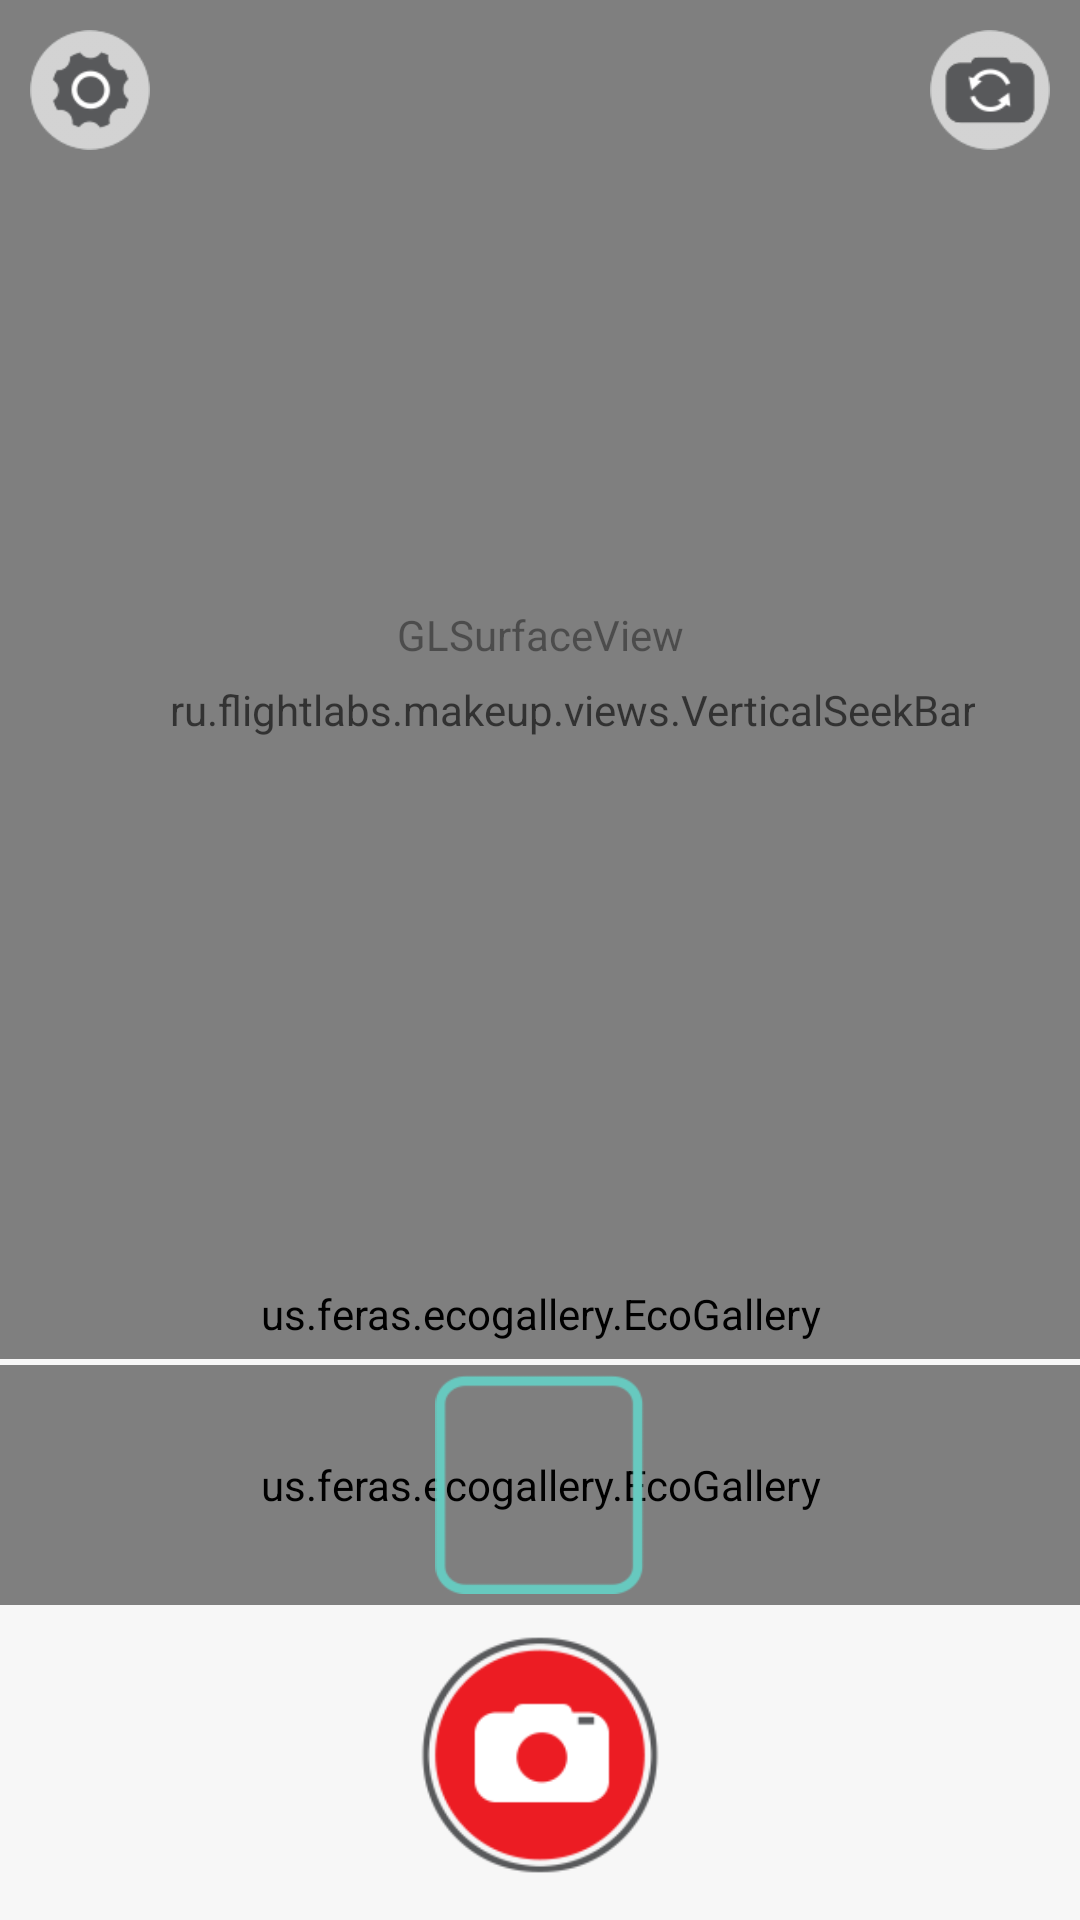

The Android layout XML behind this screen, and the referenced resources:
<!-- AndroidManifest.xml: application theme android:Theme.NoTitleBar.Fullscreen -->
<!-- res/layout/main_makeup.xml -->
<RelativeLayout xmlns:android="http://schemas.android.com/apk/res/android"
    xmlns:tools="http://schemas.android.com/tools"
    android:layout_width="match_parent"
    android:layout_height="match_parent"
    xmlns:app="http://schemas.android.com/apk/res-auto">

    
    <ru.flightlabs.masks.camera.FastCameraView
        android:id="@+id/fd_fase_surface_view"
        android:layout_width="match_parent"
        android:layout_height="match_parent" />

    <android.opengl.GLSurfaceView
        android:id="@+id/fd_glsurface"
        android:layout_width="match_parent"
        android:layout_height="match_parent"
        android:layout_above="@+id/categories" />

    <View
        android:id="@+id/nn"
        android:layout_width="match_parent"
        android:layout_height="wrap_content"
        android:layout_alignParentBottom="true"
        android:layout_alignTop="@+id/categories"
        android:background="@color/main_makeup_color" />

    <ImageView
        android:id="@+id/settings"
        android:layout_width="40dp"
        android:layout_height="40dp"
        android:layout_alignParentLeft="true"
        android:layout_alignParentTop="true"
        android:layout_marginLeft="10dip"
        android:layout_marginTop="10dip"
        android:src="@drawable/ic_settings2" />

    <View
        android:id="@+id/border"
        android:layout_width="match_parent"
        android:layout_height="match_parent"
        android:background="@drawable/border"
        android:visibility="gone" />

    <CheckBox
        android:id="@+id/checkBoxLinear"
        android:layout_width="40dip"
        android:layout_height="40dip"
        android:layout_alignParentLeft="true"
        android:layout_alignParentTop="true"
        android:layout_marginTop="54dp"
        android:visibility="gone"/>

    <CheckBox
        android:id="@+id/checkDebug"
        android:layout_width="40dp"
        android:layout_height="40dp"
        android:layout_alignParentLeft="true"
        android:layout_alignParentTop="true"
        android:layout_marginTop="104dp"
        android:visibility="gone"/>

    <CheckBox
        android:id="@+id/useCalman"
        android:layout_width="40dp"
        android:layout_height="40dp"
        android:layout_alignParentLeft="true"
        android:layout_alignParentTop="true"
        android:layout_marginTop="154dp"
        android:visibility="gone"/>

    <CheckBox
        android:id="@+id/useCoorized"
        android:layout_width="40dp"
        android:layout_height="40dp"
        android:layout_alignParentLeft="true"
        android:layout_alignParentTop="true"
        android:layout_marginTop="204dp"
        android:visibility="gone"/>

    <CheckBox
        android:id="@+id/useAlphaColor"
        android:layout_width="40dp"
        android:layout_height="40dp"
        android:layout_alignParentLeft="true"
        android:layout_alignParentTop="true"
        android:layout_marginTop="254dp"
        android:visibility="gone"/>

    <CheckBox
        android:id="@+id/useFakeCamera"
        android:layout_width="40dp"
        android:layout_height="40dp"
        android:layout_alignParentLeft="true"
        android:layout_alignParentTop="true"
        android:layout_marginTop="304dp"
        android:visibility="gone"/>
    

    <android.support.v4.view.ViewPager
        android:id="@+id/colors"
        android:layout_width="match_parent"
        android:layout_height="44dp"
        android:layout_above="@+id/camera_button"
        android:layout_marginBottom="25dip"></android.support.v4.view.ViewPager>

    <us.feras.ecogallery.EcoGallery
        android:id="@+id/elements"
        android:layout_width="match_parent"
        android:layout_height="80dp"
        android:layout_marginBottom="10dp"
        app:unselectedAlpha="1"
        android:layout_above="@+id/camera_button"></us.feras.ecogallery.EcoGallery>

    <FrameLayout
        android:layout_width="80dp"
        android:layout_height="80dp"
        android:layout_centerHorizontal="true"
        android:layout_marginBottom="10dp"
        android:layout_above="@+id/camera_button">
        <ImageView
            android:id="@+id/border_fashion"
            android:layout_width="73dp"
            android:layout_height="73dp"
            android:layout_gravity="center"
            android:src="@drawable/border_selected" />
        <ImageView
            android:id="@+id/border_element"
            android:layout_width="68dp"
            android:layout_height="wrap_content"
            android:layout_gravity="center"
            android:visibility="invisible"
            android:src="@drawable/border_el_selected" />
    </FrameLayout>

    <us.feras.ecogallery.EcoGallery
        android:id="@+id/categories"
        android:layout_width="match_parent"
        android:layout_height="30dp"
        android:layout_above="@+id/elements"
        app:unselectedAlpha="1"
        android:layout_marginBottom="2dip"></us.feras.ecogallery.EcoGallery>

    <ImageView
        android:id="@+id/camera_button"
        android:layout_width="80dp"
        android:layout_height="80dp"
        android:layout_alignParentBottom="true"
        android:layout_centerHorizontal="true"
        android:layout_marginBottom="15dp"
        android:src="@drawable/ic_photo" />

    <ImageView
        android:id="@+id/rotate_camera"
        android:layout_width="40dp"
        android:layout_height="40dp"
        android:layout_alignParentRight="true"
        android:layout_alignParentTop="true"
        android:layout_marginRight="10dip"
        android:layout_marginTop="10dip"
        android:src="@drawable/ic_rotate_camera" />

    <ImageView
        android:id="@+id/back_button"
        android:layout_width="18dp"
        android:layout_height="23dp"
        android:layout_alignParentLeft="true"
        android:layout_alignTop="@+id/camera_button"
        android:layout_alignBottom="@+id/camera_button"
        android:layout_marginLeft="20dp"
        android:src="@drawable/ic_back"
        android:visibility="gone" />

    <ru.flightlabs.makeup.views.VerticalSeekBar
        android:id="@+id/opacity"
        android:layout_width="wrap_content"
        android:layout_height="match_parent"
        android:max="100"
        android:progress="50"

        android:layout_below="@+id/rotate_camera"
        android:layout_above="@+id/nn"
        android:layout_marginTop="30dip"
        android:layout_marginBottom="30dip"

        android:layout_alignRight="@+id/rotate_camera"
        android:layout_marginRight="10dip"
        android:paddingLeft="15dip"
        android:paddingRight="15dip"

        android:alpha="0.6"
        android:thumb="@drawable/thumb"
        android:progressDrawable="@drawable/progress"
        android:maxHeight="5dip"
        android:minHeight="5dip"/>


</RelativeLayout>
<!-- resources referenced by this layout -->
<resources>
  <color name="main_makeup_color">#f7f7f7</color>
  <!-- drawable border (drawable) -->
  <?xml version="1.0" encoding="UTF-8"?>
  <shape xmlns:android="http://schemas.android.com/apk/res/android" 
  android:shape="rectangle" > 
  <solid android:color="@android:color/transparent" />         
  <stroke android:width="3px" android:color="#FFFFFF"/> 
  </shape>
  <!-- drawable border_el_selected: png bitmap (drawable, 1256 bytes) -->
  <!-- drawable border_selected: png bitmap (drawable, 1404 bytes) -->
  <!-- drawable ic_back: png bitmap (drawable, 791 bytes) -->
  <!-- drawable ic_photo: png bitmap (drawable, 5584 bytes) -->
  <!-- drawable ic_rotate_camera: png bitmap (drawable, 3334 bytes) -->
  <!-- drawable ic_settings2: png bitmap (drawable, 3969 bytes) -->
  <!-- drawable progress (drawable) -->
  <?xml version="1.0" encoding="utf-8"?>
  <layer-list xmlns:android="http://schemas.android.com/apk/res/android">
  
      <item android:id="@android:id/background">
          <shape android:shape="rectangle">
              <corners android:radius="10dp" />
  
              <gradient
                  android:angle="0"
                  android:endColor="#FFFFFF"
                  android:startColor="#AAAAAA" />
              <stroke
                  android:width="1dp"
                  android:color="#50999999" />
              <stroke
                  android:width="1dp"
                  android:color="#70555555" />
          </shape>
      </item>
      <item android:id="@android:id/secondaryProgress">
          <clip>
              <shape android:shape="rectangle">
                  <corners android:radius="10dp" />
                  <gradient
                      android:angle="270"
                      android:endColor="#ff0000"
                      android:startColor="#ff0000" />
                  <stroke
                      android:width="1dp"
                      android:color="#50999999" />
                  <stroke
                      android:width="1dp"
                      android:color="#70555555" />
              </shape>
          </clip>
      </item>
      <item android:id="@android:id/progress">
          <clip>
              <shape android:shape="rectangle">
                  <corners android:radius="10dp" />
                  <gradient
                      android:angle="0"
                      android:endColor="#FF0000"
                      android:startColor="#AAAAAA" />
                  <stroke
                      android:width="1dp"
                      android:color="#50999999" />
                  <stroke
                      android:width="1dp"
                      android:color="#70555555" />
  
              </shape>
          </clip>
      </item>
  </layer-list>
  <!-- drawable thumb (drawable) -->
  <?xml version="1.0" encoding="UTF-8"?>
  <shape xmlns:android="http://schemas.android.com/apk/res/android"
      android:shape="oval" >
  
      <gradient
          android:angle="270"
          android:endColor="#FFFFFF"
          android:startColor="#FFFFFF" />
  
      <size
          android:height="14dp"
          android:width="14dp" />
  
      <stroke
          android:width="1dp"
          android:color="#70555555" />
  
  </shape>
</resources>
